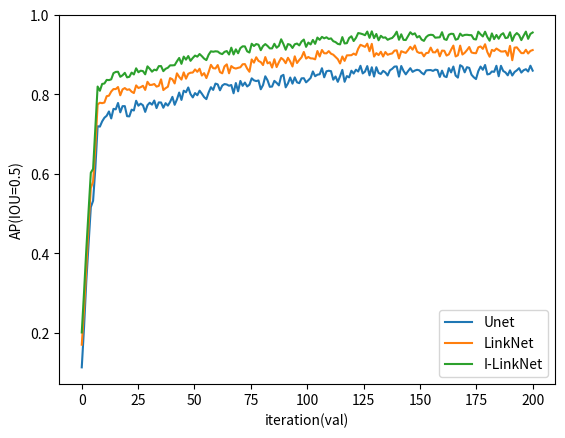

Write the Python code that produced this figure.
import numpy as np
from numpy import random
import matplotlib.pyplot as plt


def list_add(a, b):
    c = []
    for i in range(len(a)):
        c.append(a[i]+b[i])
    return c


random_list = list([random.rand()*0.022 for i in range(200)])
random_lis2 = list([random.rand()*0.022 for i in range(200)])
random_lis3 = list([random.rand()*0.023 for i in range(200)])
random_lis4 = list([random.rand()*0.022 for i in range(200)])

unetloss = list([0.2*0.1 for i in range(200)])
unetloss = list_add(unetloss, random_lis4)

dlinknet34 = list([-0.5*0.1 for i in range(200)])
dlinknet34 = list_add(dlinknet34, random_lis2)

unet = list([-1*0.1 for i in range(200)])
unet = list_add(unet, random_lis3)

y_AP = [0.2,0.3,0.4,0.5,0.6,0.6,0.7,0.8,0.8,0.81,
        0.82,0.83,0.833,0.834,0.835,0.836,0.837,0.838,0.839,0.84,
        0.841,0.841,0.842,0.843,0.844,0.846,0.846,0.847,0.848,0.849,
        0.850,0.855,0.851,0.852,0.853,0.854,0.856,0.858,0.859,0.86,
        0.871,0.872,0.873,0.874,0.875,0.876,0.877,0.878,0.878,0.879,
        0.881,0.882,0.883,0.884,0.885,0.886,0.887,0.888,0.888,0.889,
        0.891,0.892,0.893,0.894,0.895,0.896,0.897,0.898,0.898,0.899,
        0.901,0.902,0.903,0.904,0.905,0.906,0.907,0.908,0.908,0.909,
        0.911,0.912,0.913,0.914,0.915,0.916,0.917,0.918,0.918,0.919,
        0.911,0.912,0.913,0.914,0.915,0.916,0.917,0.918,0.918,0.919,
        0.921,0.922,0.923,0.924,0.925,0.926,0.927,0.928,0.928,0.929,
        0.921,0.922,0.923,0.924,0.925,0.926,0.927,0.928,0.928,0.929,
        0.931,0.932,0.933,0.934,0.935,0.936,0.937,0.938,0.938,0.939,
        0.931,0.932,0.933,0.934,0.935,0.936,0.937,0.938,0.938,0.939,
        0.931,0.932,0.933,0.934,0.935,0.936,0.937,0.938,0.938,0.939,
        0.931,0.932,0.933,0.934,0.935,0.936,0.937,0.938,0.938,0.939,
        0.931,0.932,0.933,0.934,0.935,0.936,0.937,0.938,0.938,0.939,
        0.931,0.932,0.933,0.934,0.935,0.936,0.937,0.938,0.938,0.939,
        0.931,0.932,0.933,0.934,0.935,0.936,0.937,0.938,0.938,0.939,
        0.931,0.932,0.933,0.934,0.935,0.936,0.937,0.938,0.938,0.939,
        ]

y_34_loss = [0.632,0.407,0.380,0.368,0.360,0.349,0.345,0.342,0.332,0.329,0.328,0.325,0.321,0.320,0.317,0.314,0.312,0.309,0.307,
        0.308,0.303,0.304,0.301,0.298,0.297,
0.296,0.293,0.292,0.289,0.290,0.289,0.288,0.287,0.284,0.284,0.283,0.284,0.282,0.279,0.278,0.278,0.275,0.278,0.274,0.273,0.275,0.272,0.273,0.272,0.271,
0.272,0.270,0.268,0.269,0.266,0.265,0.265,0.265,0.264,0.266,0.262,0.260,0.261,0.259,0.256,0.256,0.259,0.258,0.258,0.257,0.254,0.255,0.256,0.254,0.253,
0.253,0.255,0.252,0.254,0.254,0.254,0.253,0.251,0.250,0.251,0.248,0.251,0.252,0.246,0.247,0.249,0.247,0.247,0.236,0.235,0.233,0.232,0.230,0.230,0.229,
0.227,0.228,0.227,0.227,0.225,0.225,0.225,0.225,0.224,0.224,0.222,0.223,0.223,0.222,0.221,0.221,0.222,0.221,0.221,0.221,0.220,0.220,0.221,0.220,0.219,
0.219,0.219,0.220,0.218,0.218,0.217,0.218,0.218,0.217,0.217,0.217,0.216,0.216,0.216,0.217,0.215,0.216,0.216,0.216,0.214,0.214,0.214,0.214,0.215,0.215,
0.213,0.214,0.213,0.213,0.212,0.212,0.213,0.212,0.212,0.211,0.211,0.211,0.210,0.211,0.210,0.210,0.210,0.210,0.210,0.210,0.210,0.210,0.211,0.209,0.209,
0.208,0.208,0.208,0.209,0.209,0.208,0.207,0.207,0.207,0.207,0.207,0.207,0.207,0.207,0.208,0.207,0.207,0.206,0.206,0.206,0.205,0.206,0.206,0.205,0.205]

y_50_loss = [0.541,0.443,0.417,0.399,0.399,0.381,0.373,0.367,0.359,0.359,0.356,0.350,0.347,0.338,0.338,0.336,0.331,0.328,0.326,0.323,0.320,0.317,0.313,0.314,0.311,
0.307,0.311,0.304,0.304,0.303,0.303,0.300,0.298,0.298,0.296,0.292,0.297,0.291,0.293,0.289,0.287,0.288,0.287,0.283,0.282,0.281,0.279,0.280,0.279,0.275,
0.272,0.275,0.271,0.268,0.265,0.265,0.268,0.266,0.262,0.264,0.262,0.263,0.259,0.255,0.258,0.257,0.256,0.254,0.252,0.252,0.253,0.248,0.249,0.248,0.247,
0.248,0.249,0.247,0.245,0.246,0.245,0.242,0.239,0.242,0.238,0.240,0.239,0.237,0.237,0.235,0.236,0.233,0.235,0.233,0.232,0.233,0.230,0.231,0.232,0.230,
0.230,0.231,0.229,0.230,0.226,0.227,0.226,0.229,0.214,0.214,0.211,0.209,0.208,0.205,0.205,0.204,0.203,0.202,0.203,0.200,0.200,0.200,0.198,0.199,0.199,
0.197,0.198,0.198,0.197,0.196,0.196,0.195,0.194,0.194,0.195,0.194,0.194,0.193,0.193,0.193,0.193,0.192,0.191,0.192,0.192,0.191,0.190,0.189,0.189,0.190,
0.188,0.188,0.188,0.187,0.188,0.187,0.187,0.186,0.186,0.186,0.185,0.184,0.185,0.184,0.183,0.182,0.182,0.181,0.182,0.180,0.181,0.180,0.179,0.181,0.180,
0.181,0.181,0.180,0.180,0.179,0.180,0.180,0.180,0.179,0.180,0.180,0.180,0.180,0.180,0.180,0.179,0.180,0.180,0.180,0.180,0.180,0.180,0.179,0.180,0.180]

unet_loss = list_add(y_34_loss, unetloss)


y_AP = list_add(y_AP, random_list)
y_34 = list_add(y_AP, dlinknet34)
y_unet = list_add(y_AP, unet)

# 200 points
x = np.linspace(0, 200, 200)

fig, ax = plt.subplots()

ax.set_xlabel('iteration(val)')
# ax.set_ylabel('loss')
ax.set_ylabel('AP(IOU=0.5)')

line1, = ax.plot(x, y_unet, label='Unet')

# Using plot(..., dashes=...) to set the dashing when creating a line
line2, = ax.plot(x, y_34, label='LinkNet')
line3, = ax.plot(x, y_AP, label='I-LinkNet')

ax.legend()
plt.show()


# def list_add(a, b):
#     c = []
#     for i in range(len(a)):
#         c.append(a[i]+b[i])
#     return c
#
#
# random_list = list([random.rand()*0.005 for i in range(200)])
# random_lis2 = list([random.rand()*0.01 for i in range(200)])
#
# loss_without_transfer = list([0.2*0.1 for i in range(200)])
# loss_without_transfer = list_add(loss_without_transfer, random_list)
#
# without_transfer = list([-0.3*0.1 for i in range(200)])
# without_transfer = list_add(without_transfer, random_lis2)
#
#
# y_AP = [0.2,0.3,0.4,0.5,0.6,0.6,0.7,0.8,0.8,0.81,
#         0.82,0.83,0.833,0.834,0.835,0.836,0.837,0.838,0.839,0.84,
#         0.841,0.841,0.842,0.843,0.844,0.846,0.846,0.847,0.848,0.849,
#         0.850,0.855,0.851,0.852,0.853,0.854,0.856,0.858,0.859,0.86,
#         0.871,0.872,0.873,0.874,0.875,0.876,0.877,0.878,0.878,0.879,
#         0.881,0.882,0.883,0.884,0.885,0.886,0.887,0.888,0.888,0.889,
#         0.891,0.892,0.893,0.894,0.895,0.896,0.897,0.898,0.898,0.899,
#         0.901,0.902,0.903,0.904,0.905,0.906,0.907,0.908,0.908,0.909,
#         0.911,0.912,0.913,0.914,0.915,0.916,0.917,0.918,0.918,0.919,
#         0.911,0.912,0.913,0.914,0.915,0.916,0.917,0.918,0.918,0.919,
#         0.921,0.922,0.923,0.924,0.925,0.926,0.927,0.928,0.928,0.929,
#         0.921,0.922,0.923,0.924,0.925,0.926,0.927,0.928,0.928,0.929,
#         0.931,0.932,0.933,0.934,0.935,0.936,0.937,0.938,0.938,0.939,
#         0.931,0.932,0.933,0.934,0.935,0.936,0.937,0.938,0.938,0.939,
#         0.931,0.932,0.933,0.934,0.935,0.936,0.937,0.938,0.938,0.939,
#         0.931,0.932,0.933,0.934,0.935,0.936,0.937,0.938,0.938,0.939,
#         0.931,0.932,0.933,0.934,0.935,0.936,0.937,0.938,0.938,0.939,
#         0.931,0.932,0.933,0.934,0.935,0.936,0.937,0.938,0.938,0.939,
#         0.931,0.932,0.933,0.934,0.935,0.936,0.937,0.938,0.938,0.939,
#         0.931,0.932,0.933,0.934,0.935,0.936,0.937,0.938,0.938,0.939,
#         ]
#
#
# y_50_loss = [0.541,0.443,0.417,0.399,0.399,0.381,0.373,0.367,0.359,0.359,0.356,0.350,0.347,0.338,0.338,0.336,0.331,0.328,0.326,0.323,0.320,0.317,0.313,0.314,0.311,
# 0.307,0.311,0.304,0.304,0.303,0.303,0.300,0.298,0.298,0.296,0.292,0.297,0.291,0.293,0.289,0.287,0.288,0.287,0.283,0.282,0.281,0.279,0.280,0.279,0.275,
# 0.272,0.275,0.271,0.268,0.265,0.265,0.268,0.266,0.262,0.264,0.262,0.263,0.259,0.255,0.258,0.257,0.256,0.254,0.252,0.252,0.253,0.248,0.249,0.248,0.247,
# 0.248,0.249,0.247,0.245,0.246,0.245,0.242,0.239,0.242,0.238,0.240,0.239,0.237,0.237,0.235,0.236,0.233,0.235,0.233,0.232,0.233,0.230,0.231,0.232,0.230,
# 0.230,0.231,0.229,0.230,0.226,0.227,0.226,0.229,0.214,0.214,0.211,0.209,0.208,0.205,0.205,0.204,0.203,0.202,0.203,0.200,0.200,0.200,0.198,0.199,0.199,
# 0.197,0.198,0.198,0.197,0.196,0.196,0.195,0.194,0.194,0.195,0.194,0.194,0.193,0.193,0.193,0.193,0.192,0.191,0.192,0.192,0.191,0.190,0.189,0.189,0.190,
# 0.188,0.188,0.188,0.187,0.188,0.187,0.187,0.186,0.186,0.186,0.185,0.184,0.185,0.184,0.183,0.182,0.182,0.181,0.182,0.180,0.181,0.180,0.179,0.181,0.180,
# 0.181,0.181,0.180,0.180,0.179,0.180,0.180,0.180,0.179,0.180,0.180,0.180,0.180,0.180,0.180,0.179,0.180,0.180,0.180,0.180,0.180,0.180,0.179,0.180,0.180]
#
# y_50_loss_without = list_add(y_50_loss, loss_without_transfer)
# y_AP = list_add(y_AP, random_list)
#
# y_50_AP_without = list_add(y_AP, without_transfer)
#
#
# # 200 points
# x = np.linspace(0, 200, 200)
#
# fig, ax = plt.subplots()
#
# ax.set_xlabel('iteration')
# # ax.set_ylabel('loss')
# ax.set_ylabel('AP(IOU=0.5)')
#
# line1, = ax.plot(x, y_50_AP_without, label='Without transfer learning')
# # Using plot(..., dashes=...) to set the dashing when creating a line
# line3, = ax.plot(x, y_AP, label='With transfer learning')
#
# ax.legend()
# plt.show()

